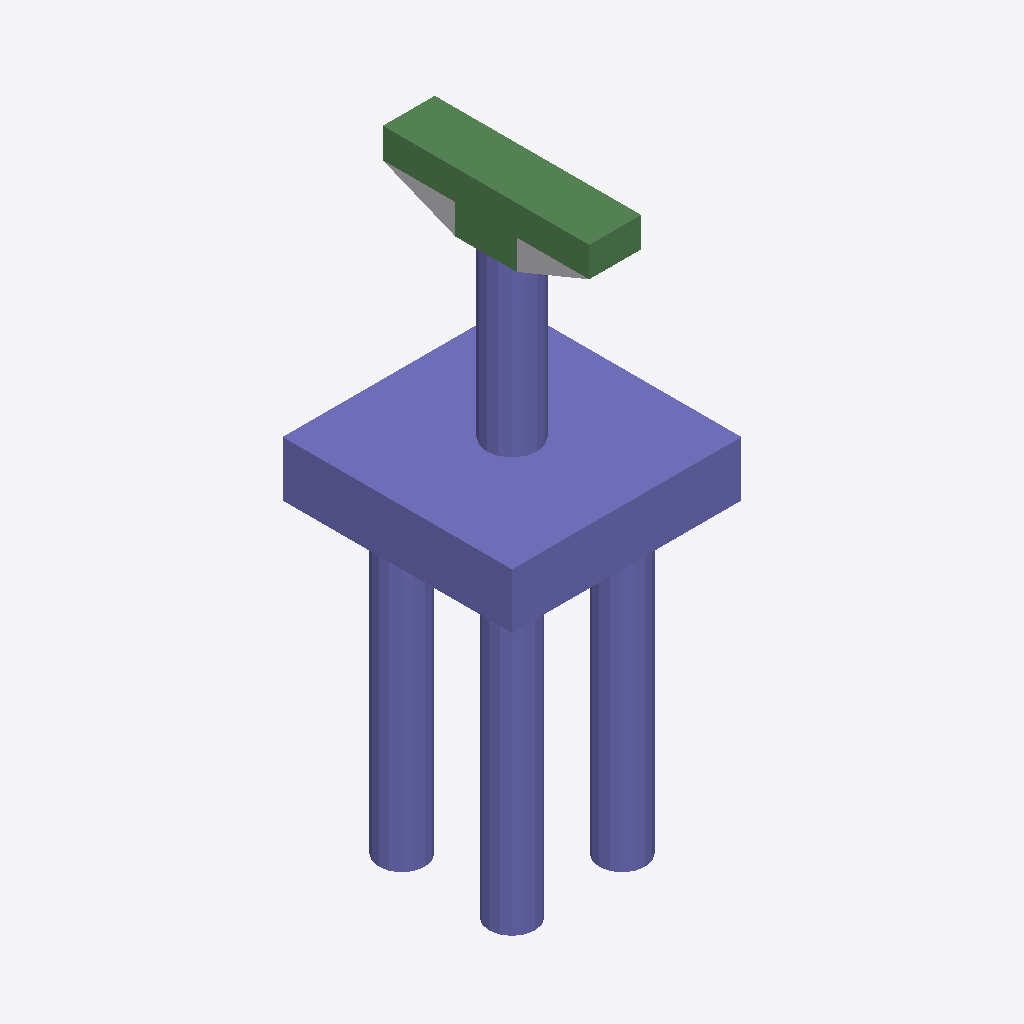
Isometric view of an IFC building model (IFC-SPF (STEP), schema IFC4, length unit foot), seen from the south-west, elements coloured by IFC class: 29 columns (violet), 6 beams (green), 1 other element (light grey).
Extent 7.5 m × 7.5 m × 19.4 m (x, y, z). Storeys (2): L1 at 0.00 m; L2 at 3.66 m. Elements (49): 42 IfcColumn, 6 IfcBeam, 1 IfcBuildingElementProxy.

HEADER;
FILE_DESCRIPTION(('ViewDefinition [ReferenceView_V1.2]','RevitIdentifiers [ContentGUID: 0741303f-b61b-49ae-ac5c-1f1b94204cfb, VersionGUID: 6ce4fc03-bbeb-4235-95f1-ad9292238bd2, NumberOfSaves: 0]','CoordinateReference [CoordinateBase: Shared Coordinates]','ExchangeRequirement [Structural]'),'2;1');
FILE_NAME('D_40_2L_NF_P_Sub_updated.ifc','2026-06-13T13:27:49+05:30',(''),(''),'ODA SDAI 25.12','Autodesk - Revit 27.0.20.10 (ENU) - 27.0.20.10','');
FILE_SCHEMA(('IFC4'));
ENDSEC;
DATA;
#27=IFCPROJECT('07GJ0$jXj9hgnS7njhtxCB',#6,'Project Number',$,$,'Project Name','Project Status',(#22),#2338);
#41=IFCSITE('07GJ0$jXj9hgnS7njhtxC9',#6,'The site:1246164',$,$,#40,$,$,.ELEMENT.,(42,21,31,401672),(-71,-3,-24,-345703),0.0,$,$);
#31=IFCBUILDING('07GJ0$jXj9hgnS7njhtxCA',#6,'Building Name',$,$,#30,$,'Building Name',.ELEMENT.,$,$,#28);
#34=IFCBUILDINGSTOREY('2JF4e6axWHqu3u0C1FZlmi',#6,'L1',$,$,#33,$,'L1',.ELEMENT.,0.0);
#38=IFCBUILDINGSTOREY('1ZGO8hrFCHqw0v0026FpFv',#6,'L2',$,$,#37,$,'L2',.ELEMENT.,12.0);
#163=IFCCOLUMN('1ivFm3k_j2DPNnhPAIC8W5',#6,'Column#61',$,$,#162,#159,'1246167',.NOTDEFINED.);
#926=IFCCOLUMN('1ivFm3k_j2DPNnhPAIC8Ww',#6,'Column#9',$,$,#925,#922,'1246184',.NOTDEFINED.);
#421=IFCBEAM('1ivFm3k_j2DPNnhPAIC8WF',#6,'Beam#54',$,$,#420,#417,'1246173',.NOTDEFINED.);
#2065=IFCBEAM('1ivFm3k_j2DPNnhPAIC8$J',#6,'Beam#57',$,$,#2064,#2061,'1246209',.NOTDEFINED.);
#1572=IFCBEAM('1ivFm3k_j2DPNnhPAIC8Wa',#6,'Beam#53',$,$,#1571,#1568,'1246198',.NOTDEFINED.);
#198=IFCBEAM('1ivFm3k_j2DPNnhPAIC8WA',#6,'Beam#52',$,$,#197,#194,'1246168',.NOTDEFINED.);
#691=IFCBEAM('1ivFm3k_j2DPNnhPAIC8Wn',#6,'Beam#59',$,$,#690,#687,'1246179',.NOTDEFINED.);
#76=IFCBUILDINGELEMENTPROXY('1ivFm3k_j2DPNnhPAIC8cW',#6,'Structural Framing 1:Structural Framing 1:1245810',$,$,#75,#73,'1245810',.NOTDEFINED.);
#468=IFCCOLUMN('1ivFm3k_j2DPNnhPAIC8WC',#6,'Column#30',$,$,#467,#464,'1246174',.NOTDEFINED.);
#1161=IFCCOLUMN('1ivFm3k_j2DPNnhPAIC8W$',#6,'Column#28',$,$,#1160,#1157,'1246189',.NOTDEFINED.);
#1537=IFCCOLUMN('1ivFm3k_j2DPNnhPAIC8Wd',#6,'Column#44',$,$,#1536,#1533,'1246197',.NOTDEFINED.);
#1854=IFCCOLUMN('1ivFm3k_j2DPNnhPAIC8Wk',#6,'Column#46',$,$,#1853,#1850,'1246204',.NOTDEFINED.);
#127=IFCCOLUMN('1ivFm3k_j2DPNnhPAIC8W4',#6,'Column#32',$,$,#126,#123,'1246166',.NOTDEFINED.);
#292=IFCCOLUMN('1ivFm3k_j2DPNnhPAIC8W8',#6,'Column#34',$,$,#291,#288,'1246170',.NOTDEFINED.);
#656=IFCCOLUMN('1ivFm3k_j2DPNnhPAIC8Wm',#6,'Column#42',$,$,#655,#652,'1246178',.NOTDEFINED.);
#1020=IFCCOLUMN('1ivFm3k_j2DPNnhPAIC8Wu',#6,'Column#40',$,$,#1019,#1016,'1246186',.NOTDEFINED.);
#515=IFCCOLUMN('1ivFm3k_j2DPNnhPAIC8WD',#6,'Column#26',$,$,#514,#511,'1246175',.NOTDEFINED.);
#1255=IFCCOLUMN('1ivFm3k_j2DPNnhPAIC8Wz',#6,'Column#48',$,$,#1254,#1251,'1246191',.NOTDEFINED.);
#1302=IFCCOLUMN('1ivFm3k_j2DPNnhPAIC8WY',#6,'Column#38',$,$,#1301,#1298,'1246192',.NOTDEFINED.);
#1807=IFCCOLUMN('1ivFm3k_j2DPNnhPAIC8Wf',#6,'Column#50',$,$,#1806,#1803,'1246203',.NOTDEFINED.);
#2206=IFCCOLUMN('1ivFm3k_j2DPNnhPAIC8$M',#6,'Column#36',$,$,#2205,#2202,'1246212',.NOTDEFINED.);
#2253=IFCCOLUMN('1ivFm3k_j2DPNnhPAIC8$N',#6,'Column#24',$,$,#2252,#2249,'1246213',.NOTDEFINED.);
#1443=IFCCOLUMN('1ivFm3k_j2DPNnhPAIC8WX',#6,'Column#21',$,$,#1442,#1439,'1246195',.NOTDEFINED.);
#1619=IFCCOLUMN('1ivFm3k_j2DPNnhPAIC8Wb',#6,'Column#49',$,$,#1618,#1615,'1246199',.NOTDEFINED.);
#386=IFCCOLUMN('1ivFm3k_j2DPNnhPAIC8WE',#6,'Column#33',$,$,#385,#382,'1246172',.NOTDEFINED.);
#1208=IFCCOLUMN('1ivFm3k_j2DPNnhPAIC8Wy',#6,'Column#45',$,$,#1207,#1204,'1246190',.NOTDEFINED.);
#2159=IFCCOLUMN('1ivFm3k_j2DPNnhPAIC8$H',#6,'Column#25',$,$,#2158,#2155,'1246211',.NOTDEFINED.);
#785=IFCCOLUMN('1ivFm3k_j2DPNnhPAIC8Wt',#6,'Column#37',$,$,#784,#781,'1246181',.NOTDEFINED.);
#245=IFCCOLUMN('1ivFm3k_j2DPNnhPAIC8WB',#6,'Column#41',$,$,#244,#241,'1246169',.NOTDEFINED.);
#339=IFCCOLUMN('1ivFm3k_j2DPNnhPAIC8W9',#6,'Column#29',$,$,#338,#335,'1246171',.NOTDEFINED.);
#879=IFCCOLUMN('1ivFm3k_j2DPNnhPAIC8Wr',#6,'Column#22',$,$,#878,#875,'1246183',.NOTDEFINED.);
#1948=IFCCOLUMN('1ivFm3k_j2DPNnhPAIC8Wi',#6,'Column#20',$,$,#1947,#1944,'1246206',.NOTDEFINED.);
#832=IFCCOLUMN('1ivFm3k_j2DPNnhPAIC8Wq',#6,'Column#17',$,$,#831,#828,'1246182',.NOTDEFINED.);
#2030=IFCBEAM('1ivFm3k_j2DPNnhPAIC8$I',#6,'Beam#56',$,$,#2029,#2026,'1246208',.NOTDEFINED.);
#609=IFCCOLUMN('1ivFm3k_j2DPNnhPAIC8Wp',#6,'Column#16',$,$,#608,#605,'1246177',.NOTDEFINED.);
#1995=IFCCOLUMN('1ivFm3k_j2DPNnhPAIC8Wj',#6,'Column#18',$,$,#1994,#1991,'1246207',.NOTDEFINED.);
ENDSEC;
